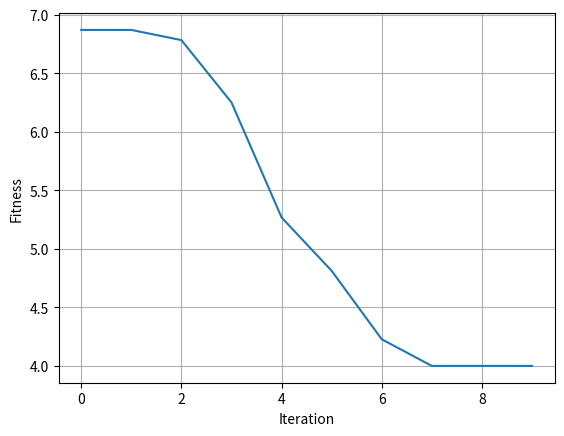

Reproduce this figure in Python.
# -*- coding: utf-8 -*-
"""
Created on Wed Aug 11 17:09:03 2021

@author: zongsing.huang
"""
# =============================================================================
# 作者自己設計的簡單題目，最佳解的適應值為4
# =============================================================================
import numpy as np
import matplotlib.pyplot as plt

def fitness(X):
    if X.ndim==1:
        X = X.reshape(1, -1)
    
    length = X[:, 0];
    width = X[:, 1];
    F = 1 * (length + width)
    
    return F

#%% 參數設定
P = 5
D = 2
G = 10
k = 0.2
w_max = 0.9
w_min = 0.2
c1 = 2
c2 = 2
ub = 7*np.ones([P, D])
lb = 2*np.ones([P, D])

#%% 初始化
X = np.random.uniform(low=lb, high=ub, size=[P, D])
V = np.zeros([P, D])
v_max = k*(ub-lb)*np.ones([P, D])
v_min = -1*v_max
pbest_X = np.zeros([P, D])
pbest_F = np.ones(P)*np.inf
gbest_X = np.zeros(D)
gbest_F = np.inf
loss_curve = np.zeros(G)

#%% 迭代
for g in range(G):
    # 適應值計算
    F = fitness(X)
    
    # 更新pbest
    mask = F<pbest_F
    pbest_X[mask] = X[mask]
    pbest_F[mask] = F[mask]
    
    # 更新gbest
    if F.min()<gbest_F:
        gbest_idx = np.argmin(F)
        gbest_X = X[gbest_idx]
        gbest_F = F[gbest_idx]
    loss_curve[g] = gbest_F
    
    # 更新w
    w = w_max - g*(w_max-w_min)/G
    
    # 更新V
    r1 = np.random.uniform(size=[P, D])
    r2 = np.random.uniform(size=[P, D])
    V = w*V + c1*r1*(pbest_X-X) + c2*r2*(gbest_X-X)
    # 邊界處理
    mask1 = V>v_max
    mask2 = V<v_min
    V[mask1] = v_max[mask1]
    V[mask2] = v_min[mask2]
    
    # 更新X
    X = X + V
    # 邊界處理
    mask1 = X>ub
    mask2 = X<lb
    X[mask1] = ub[mask1]
    X[mask2] = lb[mask2]
    
#%% 作圖
plt.figure()
plt.plot(loss_curve)
plt.grid()
plt.xlabel('Iteration')
plt.ylabel('Fitness')